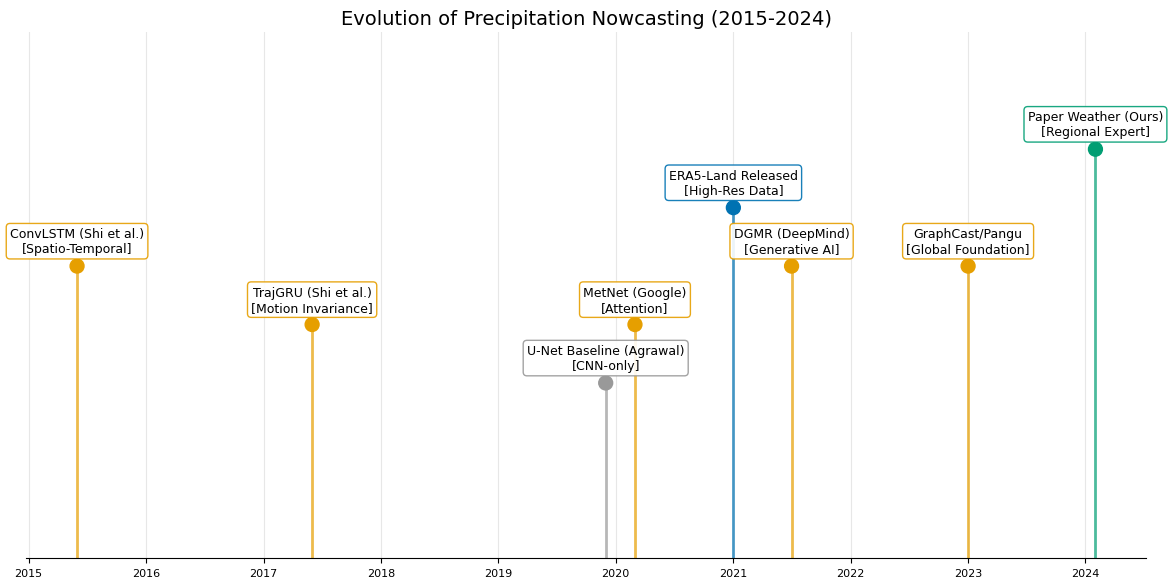

The matplotlib source for this figure: (Note: this script raises an exception after producing the figure.)
import matplotlib.pyplot as plt
import numpy as np

# Visual Style Guide Enforcement
plt.rcParams.update({
    "font.family": "sans-serif",
    "font.sans-serif": ["Arial"],
    "font.size": 10,
    "axes.labelsize": 10,
    "axes.titlesize": 12,
    "xtick.labelsize": 8,
    "ytick.labelsize": 8,
    "legend.fontsize": 8,
    "figure.dpi": 300,
    "savefig.bbox": "tight",
    "axes.grid": True,
    "grid.alpha": 0.3
})
import matplotlib.dates as mdates
from datetime import datetime

def generate_timeline():
    """
    Generates a Gantt-style timeline of key research milestones.
    """
    # Data: (Date, description, category)
    events = [
        ("2015-06-01", "ConvLSTM (Shi et al.)\n[Spatio-Temporal]", "Method"),
        ("2017-06-01", "TrajGRU (Shi et al.)\n[Motion Invariance]", "Method"),
        ("2019-12-01", "U-Net Baseline (Agrawal)\n[CNN-only]", "Baseline"),
        ("2020-03-01", "MetNet (Google)\n[Attention]", "Method"),
        ("2021-01-01", "ERA5-Land Released\n[High-Res Data]", "Data"),
        ("2021-07-01", "DGMR (DeepMind)\n[Generative AI]", "Method"),
        ("2023-01-01", "GraphCast/Pangu\n[Global Foundation]", "Method"),
        ("2024-02-01", "Paper Weather (Ours)\n[Regional Expert]", "Ours"),
    ]

    dates = [datetime.strptime(d[0], "%Y-%m-%d") for d in events]
    names = [d[1] for d in events]
    categories = [d[2] for d in events]

    # Map categories to colors (from Visual Style Guide)
    color_map = {
        "Method": "#E69F00",   # Baseline-like
        "Baseline": "#999999", # Neutral
        "Data": "#0072B2",     # Ground Truth-like
        "Ours": "#009E73"      # Ours
    }
    colors = [color_map[c] for c in categories]

    # Plot
    fig, ax = plt.subplots(figsize=(12, 6))
    
    # Create stem plot
    ax.vlines(dates, 0, [5, 4, 3, 4, 6, 5, 5, 7], color=colors, linewidth=2, alpha=0.7)
    ax.scatter(dates, [5, 4, 3, 4, 6, 5, 5, 7], s=100, color=colors, zorder=3)
    
    # Annotate
    for i, txt in enumerate(names):
        ax.annotate(txt, (dates[i], [5, 4, 3, 4, 6, 5, 5, 7][i]), 
                    xytext=(0, 10), textcoords="offset points", 
                    ha='center', fontsize=9, 
                    bbox=dict(boxstyle="round,pad=0.3", fc="white", ec=colors[i], alpha=0.9))

    # Format X Axis
    ax.xaxis.set_major_locator(mdates.YearLocator())
    ax.xaxis.set_major_formatter(mdates.DateFormatter('%Y'))
    
    # Style
    ax.set_ylim(0, 9)
    ax.get_yaxis().set_visible(False)
    ax.spines['left'].set_visible(False)
    ax.spines['top'].set_visible(False)
    ax.spines['right'].set_visible(False)
    
    plt.title("Evolution of Precipitation Nowcasting (2015-2024)", fontsize=14)
    plt.tight_layout()
    
    output_path = "Paper/figures/timeline_plot.png"
    plt.savefig(output_path, dpi=300)
    print(f"Timeline saved to {output_path}")

if __name__ == "__main__":
    generate_timeline()
